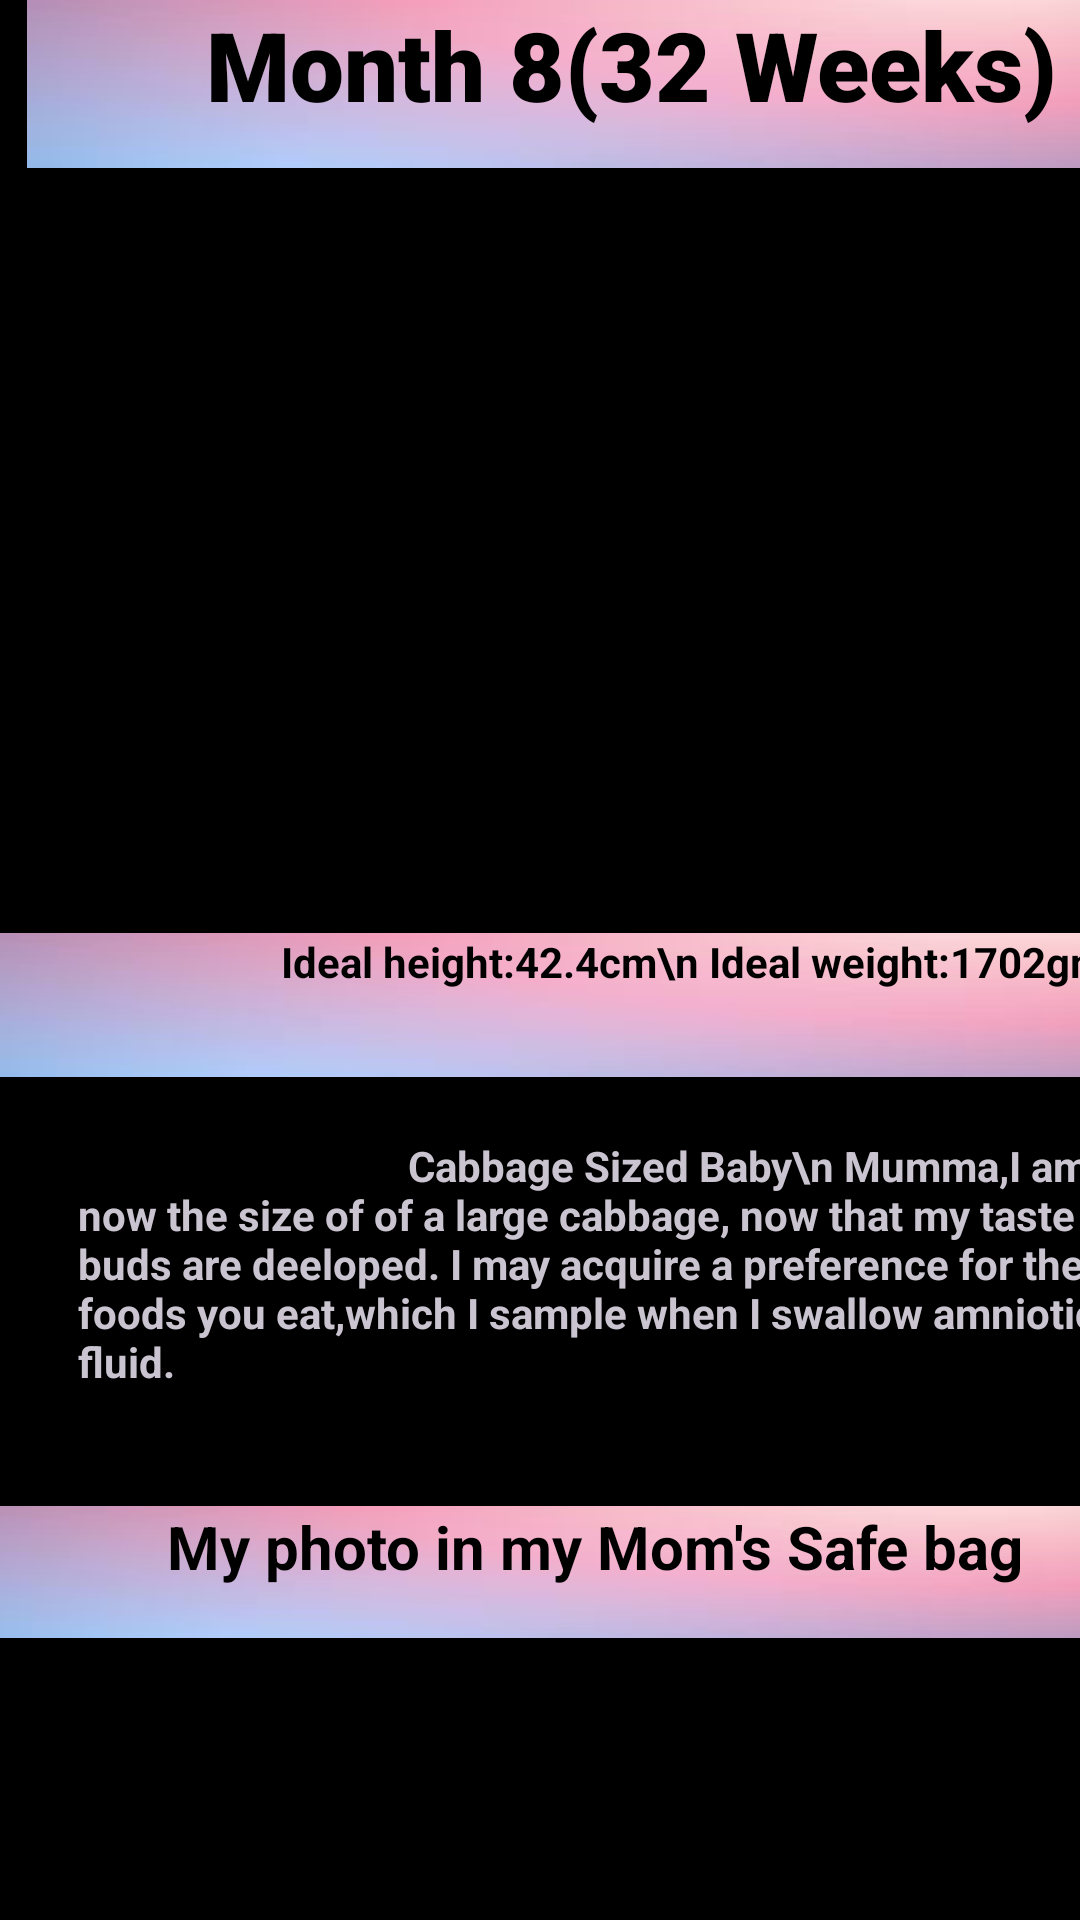

Produce the Android XML layout that renders to this screen, including the resource entries it uses.
<!-- AndroidManifest.xml: application theme Theme.Material3.Dark -->
<!-- res/layout/fragment_month8.xml -->
<?xml version="1.0" encoding="utf-8"?>
<FrameLayout xmlns:android="http://schemas.android.com/apk/res/android"
    xmlns:tools="http://schemas.android.com/tools"
    android:layout_width="match_parent"
    android:layout_height="match_parent"
    xmlns:app="http://schemas.android.com/apk/res-auto"
    tools:context=".Month8Fragment">

    <ScrollView
        android:layout_width="421dp"
        android:layout_height="match_parent">
        <LinearLayout
            android:layout_width="match_parent"
            android:layout_height="wrap_content"
            android:orientation="vertical"
            android:background="@color/black">
            <TextView
                android:id="@+id/textView4"
                android:layout_width="403dp"
                android:layout_height="56dp"
                android:layout_gravity="center_horizontal"
                android:background="@drawable/download"
                android:fontFamily="sans-serif-black"
                android:text="Month 8(32 Weeks)"
                android:textAlignment="center"
                android:textColor="@color/black"
                android:textSize="32sp"
                android:textStyle="bold" />
            <ImageView
                android:id="@+id/imageView4"
                android:layout_width="match_parent"
                android:layout_height="210dp"
                android:layout_centerInParent="true"
                android:layout_marginTop="45dp"
                android:src="@drawable/month8"
                app:layout_constraintBottom_toBottomOf="@id/textView4"
                app:layout_constraintEnd_toEndOf="parent"
                app:layout_constraintStart_toStartOf="parent"
                app:layout_constraintTop_toBottomOf="@id/imageView4"
                app:layout_constraintTop_toTopOf="parent" />
            <TextView
                android:id="@+id/textView5"
                android:layout_width="434dp"
                android:layout_height="48dp"
                android:layout_gravity="center"
                android:background="@drawable/download"
                android:paddingLeft="100sp"
                android:text="Ideal height:42.4cm\n Ideal weight:1702gms"
                android:textColor="@color/black"
                android:textStyle="bold"
                app:layout_constraintBottom_toBottomOf="parent"
                app:layout_constraintEnd_toEndOf="parent"
                app:layout_constraintStart_toStartOf="parent"
                app:layout_constraintTop_toBottomOf="@id/imageView4" />
            <View
                android:id="@+id/view"
                android:layout_width="match_parent"
                android:layout_height="20dp" />

            <TextView
                android:id="@+id/textView11"
                android:layout_width="359dp"
                android:layout_height="123dp"
                android:layout_gravity="center_horizontal"
                android:layout_marginLeft="10sp"
                android:layout_marginRight="15sp"
                android:text="                                 Cabbage Sized Baby\n
Mumma,I am now the size of of a large cabbage, now that my taste buds are deeloped.
I may acquire a preference for the foods you eat,which I sample when I swallow amniotic fluid."
                android:textColor="@color/little_pink"
                android:textStyle="bold" />
            <TextView
                android:id="@+id/textView2"
                android:layout_width="430dp"
                android:layout_height="44dp"
                android:layout_gravity="center"
                android:layout_marginLeft="10sp"
                android:layout_marginRight="20sp"
                android:background="@drawable/download"
                android:paddingLeft="70dp"
                android:text="My photo in my Mom's Safe bag "
                android:textColor="@color/black"
                android:textSize="20dp"
                android:textStyle="bold"
                />
            <ImageView
                android:id="@+id/imageView2"
                android:layout_width="270dp"
                android:layout_height="271dp"
                android:src="@drawable/scan8"
                android:layout_gravity="center"/>
            <TextView
                android:id="@+id/textView6"
                android:layout_width="match_parent"
                android:layout_height="wrap_content"
                android:textColor="@color/little_pink"
                android:textSize="20dp"
                android:text="What you are seeing: \n
-There's not much to report on your baby's developmental milestones this week.\n
-Much of the growth is strictly adding weight through fat layers that will insulate the maturing organs.\n
-He/She'll need plenty of fast tissue to keep him/her warm upon leaving the home in your womb and entering the world, where the environmental temperature is not controlled.
-Although you cant see it in this image , yout body has probably been attempting
to breathe this week,through his/her lungs still need more time to mature.
-Another development you can notice in this cscan is that,we can spy the edges of baby's toenails, which are now fully formed."/>

        </LinearLayout>
    </ScrollView>

</FrameLayout>
<!-- resources referenced by this layout -->
<resources>
  <!-- drawable download: jpg bitmap (drawable, 2869 bytes) -->
  <!-- not gathered from this repository: default colours our renderer supplied (Android Studio template values) -->
  <color name="black">#FF000000</color>
</resources>
